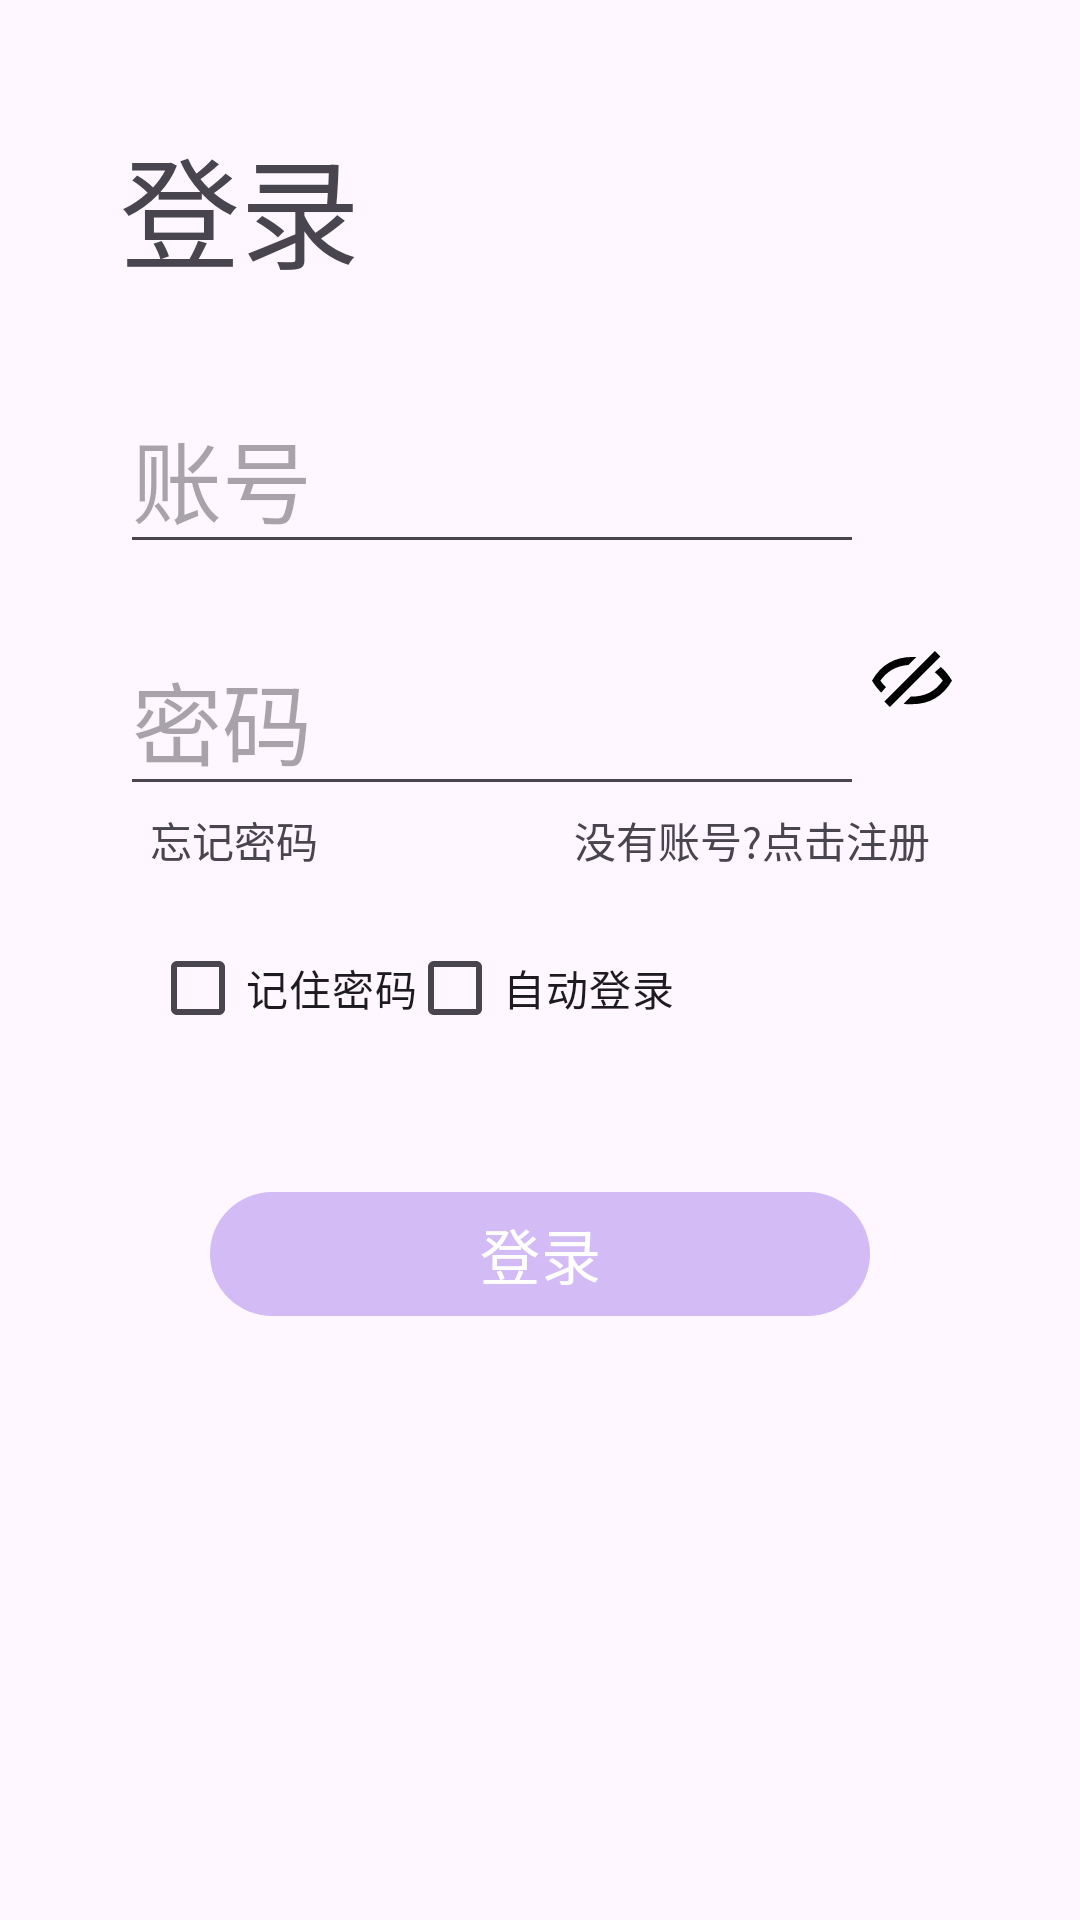

Here is an Android app screen rendered from its layout file. Give the layout XML and the strings, colors and styles it references.
<!-- AndroidManifest.xml: application theme Theme.Zhuce -->
<!-- res/layout/activity_main.xml -->
<?xml version="1.0" encoding="utf-8"?>
<androidx.constraintlayout.widget.ConstraintLayout xmlns:android="http://schemas.android.com/apk/res/android"
    xmlns:app="http://schemas.android.com/apk/res-auto"
    xmlns:tools="http://schemas.android.com/tools"
    android:layout_width="match_parent"
    android:layout_height="match_parent"
    android:padding="40dp"
    android:fitsSystemWindows="true"
    tools:context=".start">

    <TextView
        android:id="@+id/textView4"
        android:layout_width="wrap_content"
        android:layout_height="wrap_content"
        android:text="登录"
        android:textSize="40sp"
        app:layout_constraintStart_toStartOf="parent"
        app:layout_constraintTop_toTopOf="parent">

    </TextView>
    

    <ImageButton
        android:id="@+id/anhei"
        android:layout_width="40sp"
        android:layout_height="40sp"
        android:layout_marginTop="7sp"
        android:background="@drawable/ripple_ic_bg"
        android:src="@drawable/image_btn_press_night"
        app:layout_constraintEnd_toEndOf="parent"
        android:onClick="btn"
        app:layout_constraintTop_toTopOf="parent">

    </ImageButton>

    <LinearLayout
        android:layout_width="match_parent"
        android:layout_height="wrap_content"
        android:layout_marginBottom="70sp"
        android:orientation="vertical"
        app:layout_constraintBottom_toBottomOf="parent"
        app:layout_constraintEnd_toEndOf="parent"
        app:layout_constraintStart_toStartOf="parent"
        app:layout_constraintTop_toTopOf="parent">

        <LinearLayout
            android:layout_width="match_parent"
            android:layout_height="wrap_content"
            android:orientation="horizontal">

            <EditText
                android:id="@+id/username1"
                android:layout_width="match_parent"
                android:layout_height="wrap_content"
                android:layout_weight="1"
                android:hint="账号"
                android:maxLength="12"
                android:maxLines="1"
                android:textSize="30sp"></EditText>

            <ToggleButton
                android:id="@+id/username111"
                android:layout_width="32dp"
                android:layout_height="32dp"
                android:background="@drawable/baseline_account_circle_24"
                android:textOff=""
                android:textOn="" />
        </LinearLayout>

        <LinearLayout
            android:layout_width="match_parent"
            android:layout_height="wrap_content"
            android:orientation="horizontal">

            <EditText
                android:id="@+id/password1"
                android:layout_width="match_parent"
                android:layout_height="wrap_content"
                android:layout_marginTop="20dp"
                android:layout_weight="1"
                android:hint="密码"
                android:maxLength="12"
                android:maxLines="1"
                android:password="true"
                android:textSize="30sp"></EditText>

            <ToggleButton
                android:id="@+id/tb_show_password"
                android:layout_width="32dp"
                android:layout_height="32dp"
                android:background="@drawable/password_show"
                android:textOff=""
                android:textOn="" />
        </LinearLayout>

        <androidx.constraintlayout.widget.ConstraintLayout
            android:layout_width="match_parent"
            android:layout_height="wrap_content"
            android:layout_marginTop="1dp">

            <TextView
                android:id="@+id/zhps"
                android:layout_width="wrap_content"
                android:layout_height="wrap_content"
                android:layout_marginLeft="10sp"
                android:clickable="true"
                android:text="忘记密码"
                android:textColor="@drawable/login_text_color"
                app:layout_constraintStart_toStartOf="parent"
                app:layout_constraintTop_toTopOf="parent">

            </TextView>

            <TextView
                android:id="@+id/golog"
                android:layout_width="wrap_content"
                android:layout_height="wrap_content"
                android:layout_marginRight="10sp"
                android:clickable="true"
                android:onClick="btn"
                android:text="没有账号?点击注册"
                android:textColor="@drawable/login_text_color"
                app:layout_constraintEnd_toEndOf="parent"
                app:layout_constraintTop_toTopOf="parent"></TextView>
        </androidx.constraintlayout.widget.ConstraintLayout>

        <androidx.constraintlayout.widget.ConstraintLayout
            android:layout_width="match_parent"
            android:layout_height="wrap_content"
            android:layout_marginTop="15dp"
            android:paddingLeft="10sp"
            android:paddingRight="10sp">

            <CheckBox
                android:id="@+id/checkBox"
                android:layout_width="wrap_content"
                android:layout_height="wrap_content"
                android:text="记住密码"
                app:layout_constraintBottom_toBottomOf="parent"
                app:layout_constraintStart_toStartOf="parent"
                app:layout_constraintTop_toTopOf="parent" />

            <CheckBox
                android:id="@+id/checkBox2"
                android:layout_width="wrap_content"
                android:layout_height="wrap_content"
                android:text="自动登录"
                app:layout_constraintBottom_toBottomOf="parent"
                app:layout_constraintEnd_toEndOf="parent"
                app:layout_constraintStart_toStartOf="parent"
                app:layout_constraintTop_toTopOf="parent" />
        </androidx.constraintlayout.widget.ConstraintLayout>
        
        <com.google.android.material.button.MaterialButton
            android:id="@+id/Log_in"
            style="@style/mybotton"
            android:layout_width="match_parent"
            android:layout_height="match_parent"
            android:layout_gravity="center"
            android:layout_marginLeft="30sp"
            android:layout_marginTop="40sp"
            android:layout_marginRight="30sp"
            android:onClick="btn"
            android:text="登录"
            android:textSize="20sp">

        </com.google.android.material.button.MaterialButton>

    </LinearLayout>

</androidx.constraintlayout.widget.ConstraintLayout>
<!-- resources referenced by this layout -->
<resources>
  <!-- drawable image_btn_press_night (drawable) -->
  <?xml version="1.0" encoding="utf-8"?>
  <selector xmlns:android="http://schemas.android.com/apk/res/android">
      <item android:state_pressed="false" android:drawable="@drawable/baseline_mode_night_24" />
      <item android:state_focused="true" android:drawable="@drawable/baseline_light_mode_24" />
      <item android:state_pressed="true" android:drawable="@drawable/baseline_light_mode_24" />
  </selector>
  <!-- drawable login_text_color (drawable) -->
  <?xml version="1.0" encoding="utf-8"?>
  <selector xmlns:android="http://schemas.android.com/apk/res/android">
      <item android:state_pressed="true" android:color="#888888"/>
      <item android:color="#49454f"/>
  </selector>
  <!-- drawable password_show (drawable) -->
  <?xml version="1.0" encoding="UTF-8"?>
  <selector xmlns:android="http://schemas.android.com/apk/res/android">
      <item android:state_checked="true" android:drawable="@drawable/eye" />
      <item android:state_checked="false" android:drawable="@drawable/closed_eye" />
  </selector>
  <!-- drawable ripple_ic_bg (drawable) -->
  <?xml version="1.0" encoding="utf-8"?>
  <ripple xmlns:android="http://schemas.android.com/apk/res/android"
      android:color="#000000">
  
  
  </ripple>
  <style name="mybotton">
          <item name="rippleColor">#fff</item>
      </style>
  <style name="Theme.Zhuce" parent="Theme.Material3.DayNight.NoActionBar">
          
          <item name="colorPrimary">#D3BBF5</item>
          <item name="colorPrimaryVariant">#9EDAD4</item>
          <item name="colorOnPrimary">@color/white</item>
          
          <item name="colorSecondary">#FD8700</item>
          <item name="colorSecondaryVariant">@color/teal_700</item>
          <item name="colorOnSecondary">@color/black</item>
          
          <item name="android:statusBarColor">#00000000</item>
          <item name="android:windowLightStatusBar">true</item>
  
          
      </style>
  <!-- drawable eye (drawable) -->
  <vector xmlns:android="http://schemas.android.com/apk/res/android"
      android:width="32dp"
      android:height="32dp"
      android:viewportWidth="1024"
      android:viewportHeight="1024">
    <path
        android:pathData="M512,768c-183.5,0 -328.5,-85.3 -426.7,-256 98.1,-170.7 243.2,-256 426.7,-256s328.5,85.3 426.7,256c-98.1,170.7 -243.2,256 -426.7,256zM520.5,341.3c-128,0 -256,55.5 -328.5,170.7 72.5,115.2 200.5,170.7 328.5,170.7s238.9,-55.5 311.5,-170.7c-72.5,-115.2 -183.5,-170.7 -311.5,-170.7zM512,640c-72.5,0 -128,-55.5 -128,-128s55.5,-128 128,-128 128,55.5 128,128 -55.5,128 -128,128zM512,554.7c25.6,0 42.7,-17.1 42.7,-42.7s-17.1,-42.7 -42.7,-42.7 -42.7,17.1 -42.7,42.7 17.1,42.7 42.7,42.7z"
        android:fillColor="#000000"/>
  </vector>
  <!-- drawable closed_eye (drawable) -->
  <vector xmlns:android="http://schemas.android.com/apk/res/android"
      android:width="32dp"
      android:height="32dp"
      android:viewportWidth="1024"
      android:viewportHeight="1024">
    <path
        android:pathData="M422.4,776.5l76.8,-76.8h8.5c145.1,0 251.7,-55.5 332.8,-170.7 -25.6,-34.1 -55.5,-64 -85.3,-89.6L819.2,384c46.9,38.4 85.3,89.6 119.5,145.1 -98.1,170.7 -243.2,251.7 -426.7,251.7 -29.9,4.3 -59.7,0 -89.6,-4.3zM183.5,657.1c-34.1,-34.1 -68.3,-76.8 -98.1,-128 98.1,-170.7 243.2,-251.7 426.7,-251.7h46.9l-85.3,85.3c-128,8.5 -226.1,64 -298.7,166.4 17.1,25.6 38.4,51.2 59.7,68.3l-51.2,59.7zM755.2,213.3l59.7,59.7L277.3,810.7l-59.7,-59.7L755.2,213.3z"
        android:fillColor="#000000"/>
  </vector>
  <color name="white">#FFFFFFFF</color>
  <color name="teal_700">#FF018786</color>
  <color name="black">#FF000000</color>
</resources>
